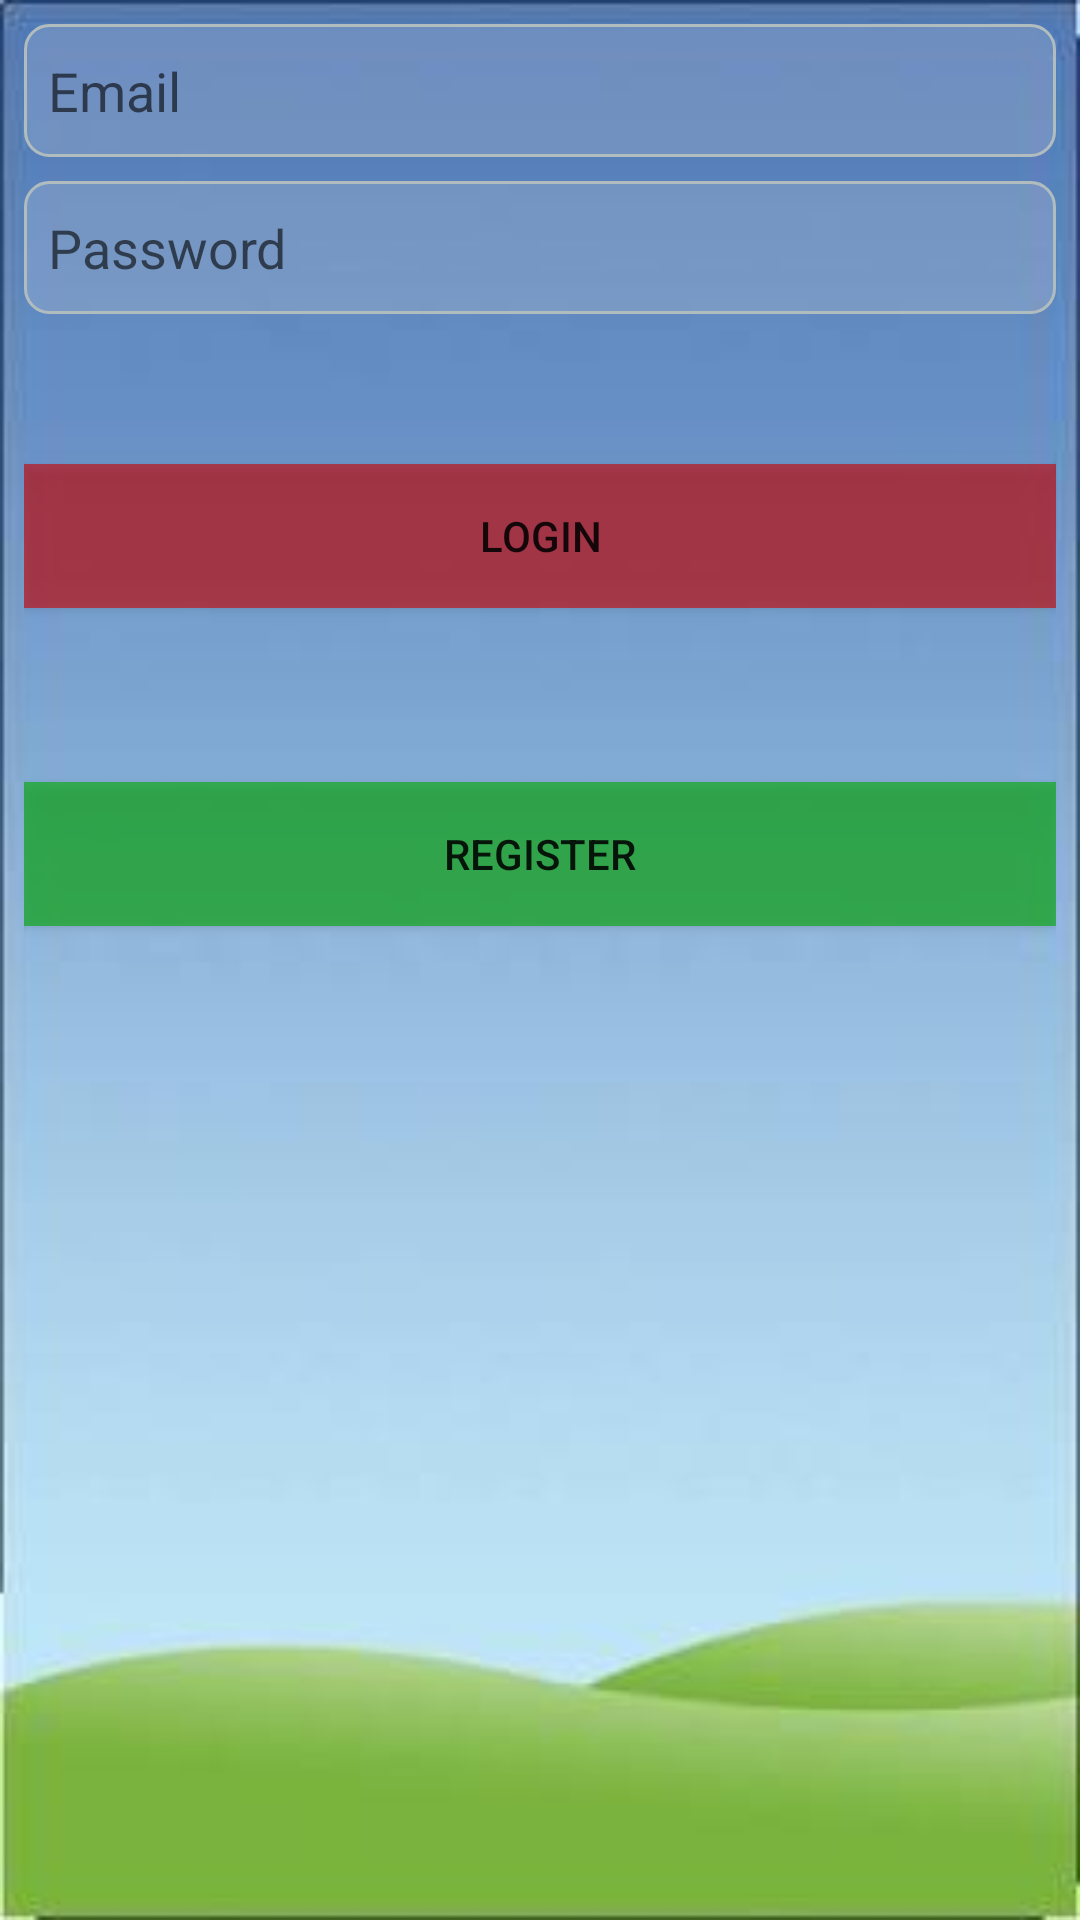

The Android layout XML behind this screen, and the referenced resources:
<!-- AndroidManifest.xml: application theme AppTheme -->
<!-- res/layout/login.xml -->
<ScrollView xmlns:android="http://schemas.android.com/apk/res/android"
	android:layout_width="match_parent"
	android:layout_height="match_parent"
	android:padding="@dimen/login_padding"
	android:fitsSystemWindows="true"
	android:background="@drawable/bg" >

	<LinearLayout
		android:layout_width="match_parent"
		android:layout_height="wrap_content"
		android:orientation="vertical"
		android:gravity="center">

		<EditText
			android:id="@+id/login_email"
			android:layout_width="match_parent"
			android:layout_height="wrap_content"
			android:background="@drawable/edittext_bg"
			android:drawableLeft="@drawable/ic_person_white_24dp"
			android:drawableStart="@drawable/ic_person_white_24dp"
			android:hint="@string/prompt_email"
			android:inputType="textEmailAddress"
			android:maxLines="1" />

		<Space
			android:layout_width="wrap_content"
			android:layout_height="8dp" />

		<EditText
			android:id="@+id/login_password"
			android:layout_width="match_parent"
			android:layout_height="wrap_content"
			android:background="@drawable/edittext_bg"
			android:drawableLeft="@drawable/ic_lock_white_24dp"
			android:hint="@string/prompt_password"
			android:inputType="textPassword"
			android:maxLines="1"
			android:drawableStart="@drawable/ic_lock_white_24dp" />

		<Space
			android:layout_width="wrap_content"
			android:layout_height="50dp" />

		<Button
			android:id="@+id/login_button_login"
			android:layout_width="match_parent"
			android:layout_height="wrap_content"
			android:layout_marginBottom="8dp"
			android:background="@drawable/ripple_red"
			android:text="@string/button_login" />

		<Space
			android:layout_width="wrap_content"
			android:layout_height="50dp" />

		<Button
			android:id="@+id/login_button_signup"
			android:layout_width="match_parent"
			android:layout_height="wrap_content"
			android:layout_marginBottom="8dp"
			android:background="@drawable/ripple_green"
			android:text="@string/button_signup" />

		

	</LinearLayout>

</ScrollView>
<!-- resources referenced by this layout -->
<resources>
  <dimen name="login_padding">8dp</dimen>
  <!-- drawable bg: jpeg bitmap (drawable, 5387 bytes) -->
  <!-- drawable edittext_bg (drawable) -->
  <?xml version="1.0" encoding="UTF-8"?>
  <shape xmlns:android="http://schemas.android.com/apk/res/android">
      <solid android:color="#33dddddd" />
      <stroke android:width="1dp" android:color="#B1BCBE" />
      <corners android:radius="8dp"/>
      <padding android:left="8dp" android:top="10dp" android:right="8dp" android:bottom="10dp" />
  </shape>
  <!-- drawable ripple_green (drawable) -->
  <?xml version="1.0" encoding="utf-8"?>
  <selector
      xmlns:android="http://schemas.android.com/apk/res/android">
  
      <item android:state_pressed="true">
          <shape android:shape="rectangle">
              <solid android:color="#aadd00" />
          </shape>
      </item>
  
      <item android:state_focused="true">
          <shape android:shape="rectangle">
              <stroke android:color="#cc0000" />
          </shape>
      </item>
  
      <item android:drawable="@color/button_green" />
  
  </selector>
  <!-- drawable ripple_red (drawable) -->
  <?xml version="1.0" encoding="utf-8"?>
  <selector
      xmlns:android="http://schemas.android.com/apk/res/android">
  
      <item android:state_pressed="true">
          <shape android:shape="rectangle">
              <solid android:color="@color/colorAccent" />
          </shape>
      </item>
  
      <item android:state_focused="true">
          <shape android:shape="rectangle">
              <stroke android:color="#cc0000" />
          </shape>
      </item>
  
      <item android:drawable="@color/button_red" />
  
  </selector>
  <string name="button_guest">Continue as guest</string>
  <string name="button_login">Login</string>
  <string name="button_signup">Register</string>
  <string name="prompt_email">Email</string>
  <string name="prompt_password">Password</string>
  <style name="AppTheme" parent="Theme.AppCompat.Light.DarkActionBar">
          <item name="colorPrimary">@color/colorPrimary</item>
          <item name="colorPrimaryDark">@color/colorPrimaryDark</item>
          <item name="colorAccent">@color/colorAccent</item>
          <item name="windowNoTitle">true</item>
          <item name="windowActionBar">false</item>
      </style>
  <color name="button_green">#9900AA00</color>
  <color name="colorAccent">#FF4081</color>
  <color name="button_red">#99CC0000</color>
  <color name="colorPrimary">#3F51B5</color>
  <color name="colorPrimaryDark">#303F9F</color>
</resources>
